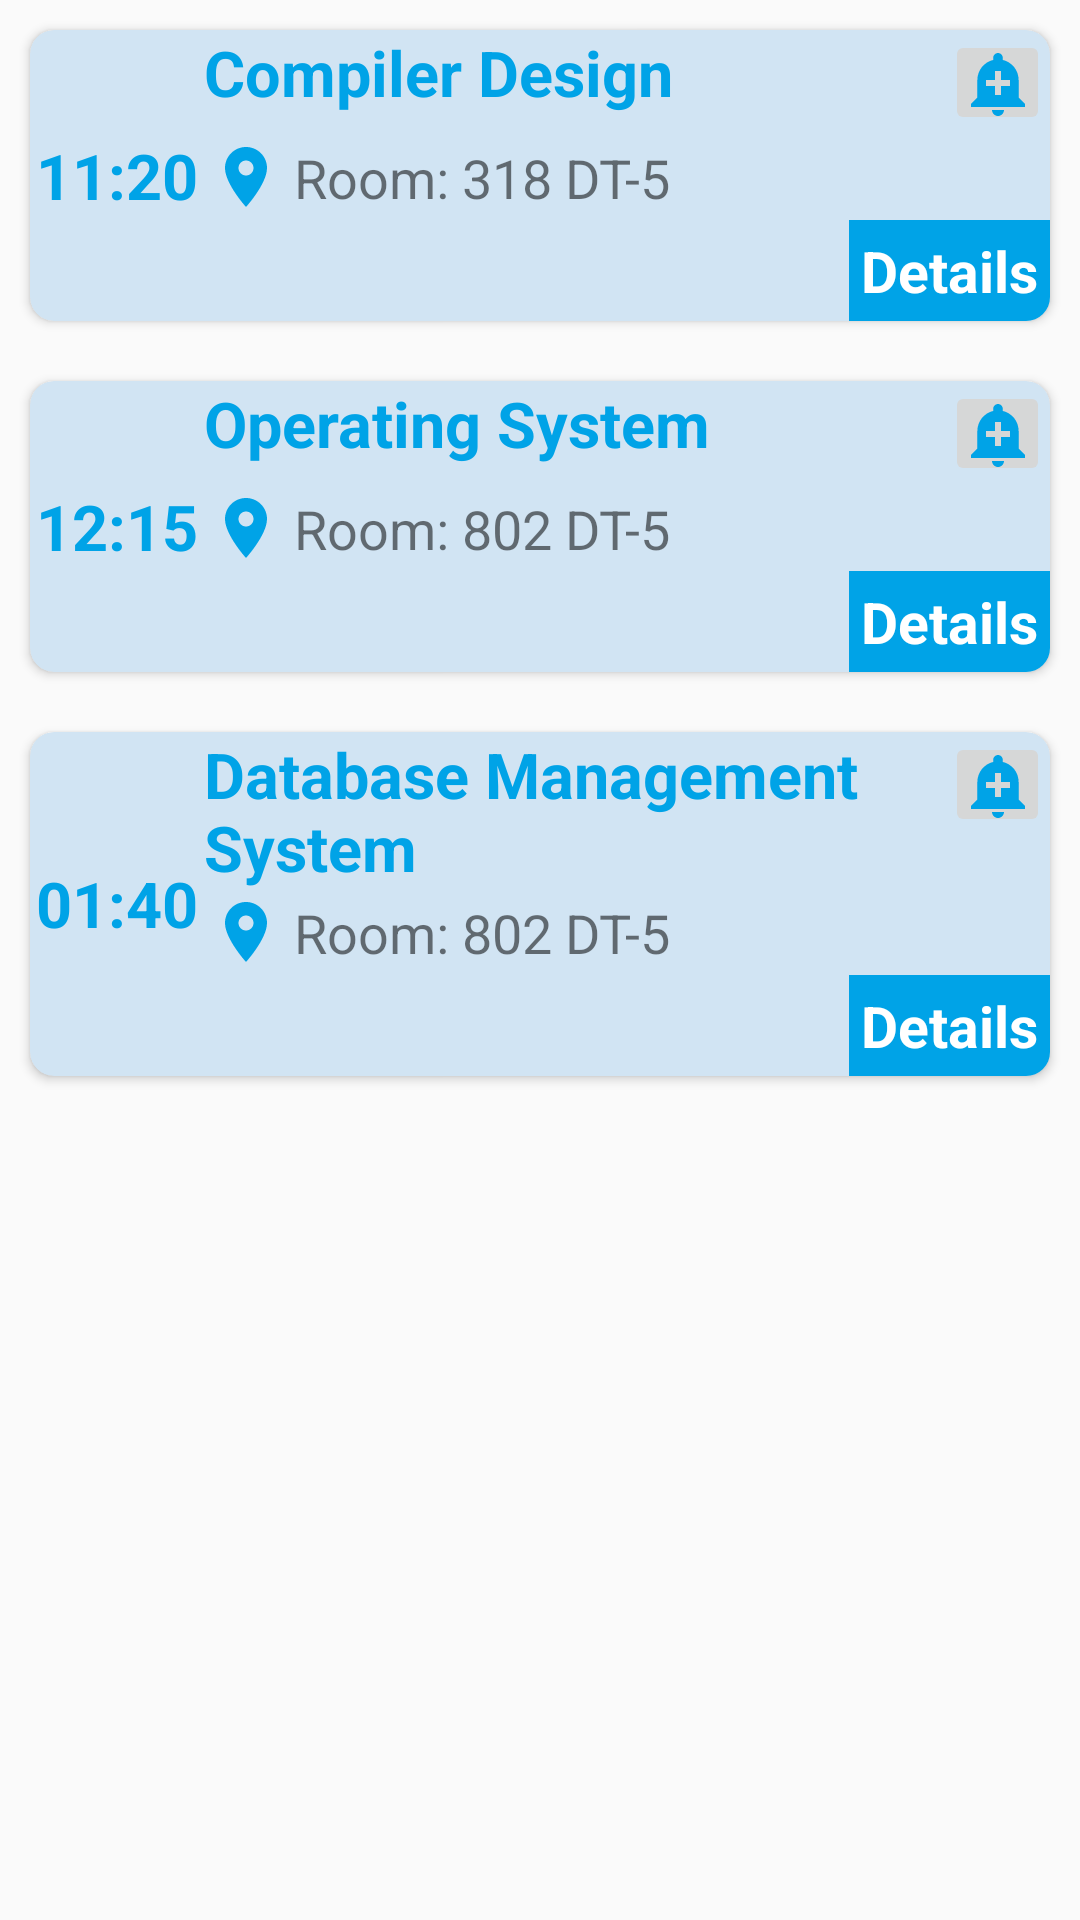

Here is an Android app screen rendered from its layout file. Give the layout XML and the strings, colors and styles it references.
<!-- AndroidManifest.xml: application theme AppTheme -->
<!-- res/layout/activity_base.xml -->
<?xml version="1.0" encoding="utf-8"?>
<LinearLayout xmlns:android="http://schemas.android.com/apk/res/android"
    xmlns:app="http://schemas.android.com/apk/res-auto"
    xmlns:tools="http://schemas.android.com/tools"
    android:layout_width="match_parent"
    android:layout_height="match_parent"
    android:orientation="vertical"
    tools:context=".view.BaseActivity">

    <androidx.cardview.widget.CardView
        android:layout_width="match_parent"
        android:layout_height="wrap_content"
        app:cardCornerRadius="8dp"
        app:cardBackgroundColor="#D1E4F3"
        android:layout_margin="10dp">
        <LinearLayout
            android:layout_width="wrap_content"
            android:layout_height="wrap_content"
            android:orientation="horizontal">
            <com.google.android.material.textview.MaterialTextView
                android:layout_width="match_parent"
                android:layout_height="wrap_content"
                android:text="11:20"
                android:textSize="21sp"
                android:textStyle="bold"
                android:textColor="@color/primaryColor"
                android:layout_gravity="center"
                android:padding="2dp"/>
            <LinearLayout
                android:layout_width="match_parent"
                android:layout_height="wrap_content"
                android:orientation="vertical">
                <RelativeLayout
                    android:layout_width="wrap_content"
                    android:layout_height="wrap_content">
                    <TextView
                        android:id="@+id/subjPeriod_1"
                        android:layout_width="wrap_content"
                        android:layout_height="wrap_content"
                        android:text="Compiler Design"
                        android:textStyle="bold"
                        android:textSize="21sp"
                        android:textColor="@color/primaryColor"/>
                    <androidx.appcompat.widget.AppCompatImageButton
                        android:id="@+id/addAlertIc"
                        android:layout_width="35dp"
                        android:layout_height="35dp"
                        android:src="@drawable/ic_add_alert"
                        android:layout_alignParentEnd="true"
                        android:layout_alignEnd="@id/subjPeriod_1"
                        />
                </RelativeLayout>

                <com.google.android.material.textview.MaterialTextView
                    android:layout_width="match_parent"
                    android:layout_height="wrap_content"
                    android:text="Room: 318 DT-5"
                    android:textSize="18sp"
                    android:drawableLeft="@drawable/ic_room"
                    android:drawablePadding="4dp"
                    android:padding="2dp"/>
                <RelativeLayout
                    android:layout_width="wrap_content"
                    android:layout_height="wrap_content"
                    android:padding="4dp"
                    android:background="@color/primaryColor"
                    android:layout_gravity="bottom|right">
                    <TextView
                        android:layout_width="wrap_content"
                        android:layout_height="wrap_content"
                        android:text="Details"
                        android:textSize="19sp"
                        android:textStyle="bold"
                        android:textColor="#ffffff"
                        android:drawableLeft="@drawable/ic_timeline"
                        android:drawablePadding="5dp"
                        android:background="?attr/selectableItemBackground"
                        android:clickable="true"/>
                </RelativeLayout>
            </LinearLayout>

        </LinearLayout>


    </androidx.cardview.widget.CardView>

    <androidx.cardview.widget.CardView
        android:layout_width="match_parent"
        android:layout_height="wrap_content"
        app:cardCornerRadius="8dp"
        app:cardBackgroundColor="#D1E4F3"
        android:layout_margin="10dp">
        <LinearLayout
            android:layout_width="wrap_content"
            android:layout_height="wrap_content"
            android:orientation="horizontal">
            <com.google.android.material.textview.MaterialTextView
                android:layout_width="match_parent"
                android:layout_height="wrap_content"
                android:text="12:15"
                android:textSize="21sp"
                android:textStyle="bold"
                android:textColor="@color/primaryColor"
                android:layout_gravity="center"
                android:padding="2dp"/>
            <LinearLayout
                android:layout_width="match_parent"
                android:layout_height="wrap_content"
                android:orientation="vertical">
                <RelativeLayout
                    android:layout_width="wrap_content"
                    android:layout_height="wrap_content"
                    android:orientation="horizontal">
                    <TextView
                        android:id="@+id/subjPeriod_2"
                        android:layout_width="wrap_content"
                        android:layout_height="wrap_content"
                        android:text="Operating System"
                        android:textStyle="bold"
                        android:textSize="21sp"
                        android:textColor="@color/primaryColor"/>
                    <androidx.appcompat.widget.AppCompatImageButton
                        android:id="@+id/addAlertIc_2"
                        android:layout_width="35dp"
                        android:layout_height="35dp"
                        android:src="@drawable/ic_add_alert"
                        android:layout_alignParentRight="true"
                        />
                </RelativeLayout>

                <com.google.android.material.textview.MaterialTextView
                    android:layout_width="match_parent"
                    android:layout_height="wrap_content"
                    android:text="Room: 802 DT-5"
                    android:textSize="18sp"
                    android:drawableLeft="@drawable/ic_room"
                    android:drawablePadding="4dp"
                    android:padding="2dp"/>
                <RelativeLayout
                    android:layout_width="wrap_content"
                    android:layout_height="wrap_content"
                    android:padding="4dp"
                    android:background="@color/primaryColor"
                    android:layout_gravity="bottom|right">
                    <TextView
                        android:layout_width="wrap_content"
                        android:layout_height="wrap_content"
                        android:text="Details"
                        android:textSize="19sp"
                        android:textStyle="bold"
                        android:textColor="#ffffff"
                        android:drawableLeft="@drawable/ic_timeline"
                        android:drawablePadding="5dp"
                        android:background="?attr/selectableItemBackground"
                        android:clickable="true"/>
                </RelativeLayout>
            </LinearLayout>
        </LinearLayout>
    </androidx.cardview.widget.CardView>

    <androidx.cardview.widget.CardView
        android:layout_width="match_parent"
        android:layout_height="wrap_content"
        app:cardCornerRadius="8dp"
        app:cardBackgroundColor="#D1E4F3"
        android:layout_margin="10dp">
        <LinearLayout
            android:layout_width="wrap_content"
            android:layout_height="wrap_content"
            android:orientation="horizontal">
            <com.google.android.material.textview.MaterialTextView
                android:layout_width="match_parent"
                android:layout_height="wrap_content"
                android:text="01:40"
                android:textSize="21sp"
                android:textStyle="bold"
                android:textColor="@color/primaryColor"
                android:layout_gravity="center"
                android:padding="2dp"/>
            <LinearLayout
                android:layout_width="match_parent"
                android:layout_height="wrap_content"
                android:orientation="vertical">
                <RelativeLayout
                    android:layout_width="wrap_content"
                    android:layout_height="wrap_content">
                    <TextView
                        android:id="@+id/subjPeriod_3"
                        android:layout_width="wrap_content"
                        android:layout_height="wrap_content"
                        android:text="Database Management System"
                        android:textStyle="bold"
                        android:textSize="21sp"
                        android:textColor="@color/primaryColor"/>
                    <androidx.appcompat.widget.AppCompatImageButton
                        android:id="@+id/addAlertIc_3"
                        android:layout_width="35dp"
                        android:layout_height="35dp"
                        android:src="@drawable/ic_add_alert"
                        android:layout_alignParentRight="true"
                        />
                </RelativeLayout>

                <com.google.android.material.textview.MaterialTextView
                    android:layout_width="match_parent"
                    android:layout_height="wrap_content"
                    android:text="Room: 802 DT-5"
                    android:textSize="18sp"
                    android:drawableLeft="@drawable/ic_room"
                    android:drawablePadding="4dp"
                    android:padding="2dp"/>
                <RelativeLayout
                    android:layout_width="wrap_content"
                    android:layout_height="wrap_content"
                    android:padding="4dp"
                    android:background="@color/primaryColor"
                    android:layout_gravity="bottom|right">
                    <TextView
                        android:layout_width="wrap_content"
                        android:layout_height="wrap_content"
                        android:text="Details"
                        android:textSize="19sp"
                        android:textStyle="bold"
                        android:textColor="#ffffff"
                        android:drawableLeft="@drawable/ic_timeline"
                        android:drawablePadding="5dp"
                        android:background="?attr/selectableItemBackground"
                        android:clickable="true"/>
                </RelativeLayout>
            </LinearLayout>
        </LinearLayout>
    </androidx.cardview.widget.CardView>

</LinearLayout>
<!-- resources referenced by this layout -->
<resources>
  <color name="primaryColor">#00A3E7</color>
  <!-- drawable ic_add_alert (drawable) -->
  <vector android:height="24dp" android:tint="#00A3E7"
      android:viewportHeight="24.0" android:viewportWidth="24.0"
      android:width="24dp" xmlns:android="http://schemas.android.com/apk/res/android">
      <path android:fillColor="#FF000000" android:pathData="M10.01,21.01c0,1.1 0.89,1.99 1.99,1.99s1.99,-0.89 1.99,-1.99h-3.98zM18.88,16.82L18.88,11c0,-3.25 -2.25,-5.97 -5.29,-6.69v-0.72C13.59,2.71 12.88,2 12,2s-1.59,0.71 -1.59,1.59v0.72C7.37,5.03 5.12,7.75 5.12,11v5.82L3,18.94L3,20h18v-1.06l-2.12,-2.12zM16,13.01h-3v3h-2v-3L8,13.01L8,11h3L11,8h2v3h3v2.01z"/>
  </vector>
  <!-- drawable ic_room (drawable) -->
  <vector android:height="24dp" android:tint="#00A3E7"
      android:viewportHeight="24.0" android:viewportWidth="24.0"
      android:width="24dp" xmlns:android="http://schemas.android.com/apk/res/android">
      <path android:fillColor="#FF000000" android:pathData="M12,2C8.13,2 5,5.13 5,9c0,5.25 7,13 7,13s7,-7.75 7,-13c0,-3.87 -3.13,-7 -7,-7zM12,11.5c-1.38,0 -2.5,-1.12 -2.5,-2.5s1.12,-2.5 2.5,-2.5 2.5,1.12 2.5,2.5 -1.12,2.5 -2.5,2.5z"/>
  </vector>
  <style name="AppTheme" parent="Theme.AppCompat.Light.DarkActionBar">
          
          <item name="colorPrimary">@color/colorPrimary</item>
          <item name="colorPrimaryDark">@color/colorPrimaryDark</item>
          <item name="colorAccent">@color/colorAccent</item>
      </style>
  <color name="colorPrimary">#6200EE</color>
  <color name="colorPrimaryDark">#3700B3</color>
  <color name="colorAccent">#03DAC5</color>
</resources>
